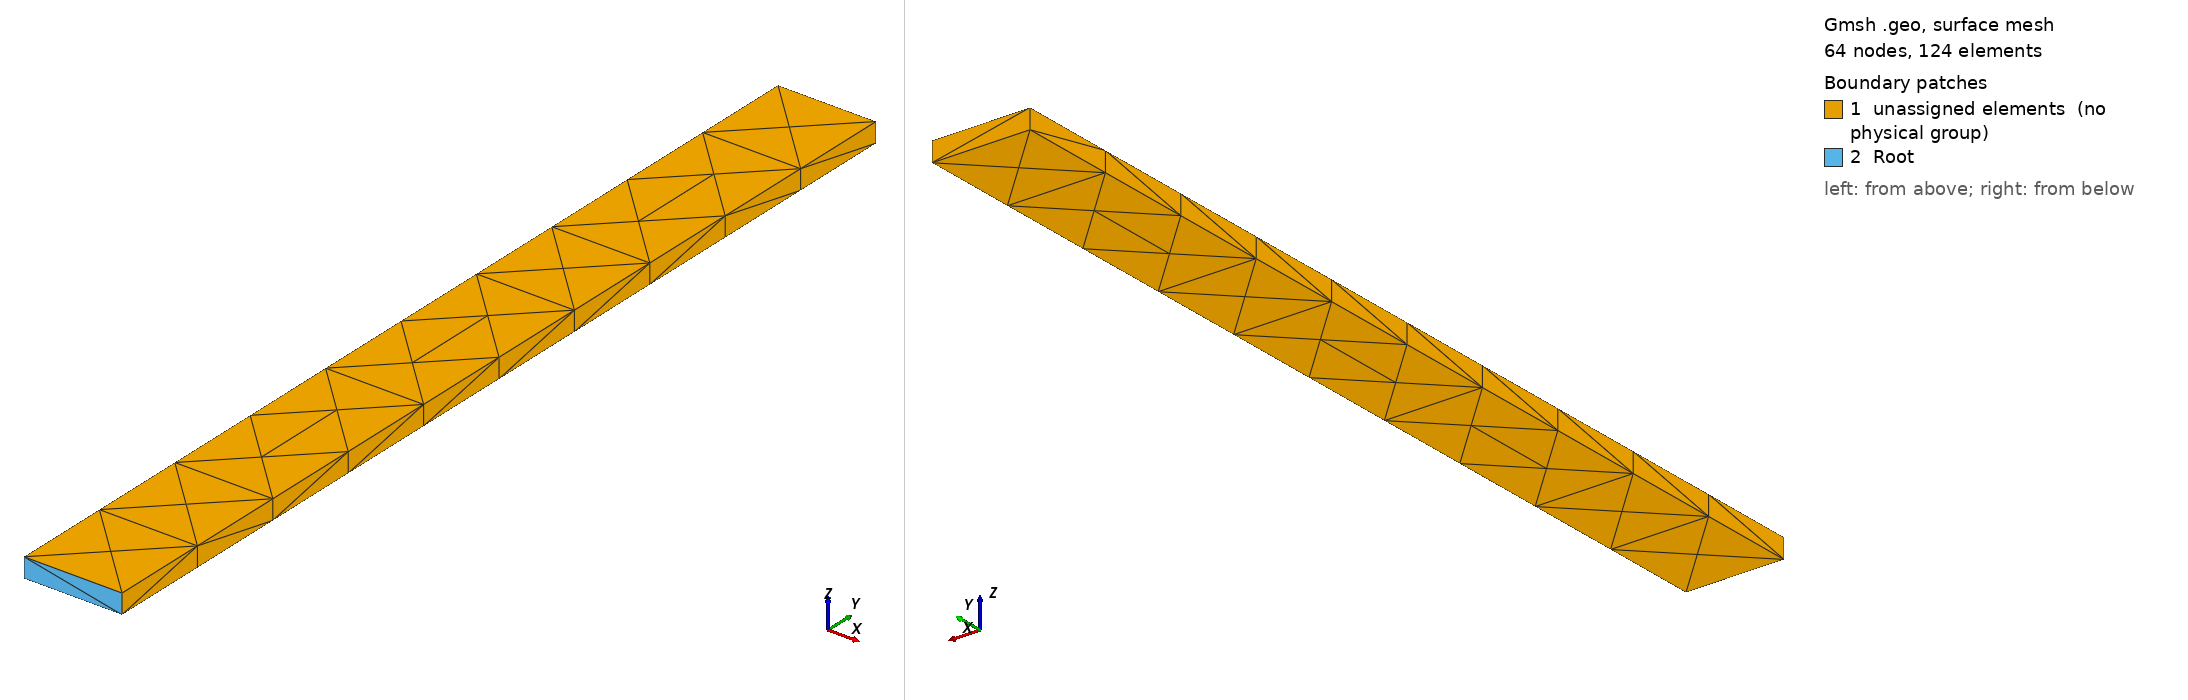

Gmsh geometry script, surface-meshed: 64 nodes, 124 surface elements. Boundary patches (legend numbers): 1 unassigned elements (no physical group), 2 Root. Left view from above one corner, right view from below the opposite corner. Legend entries are the model's physical surfaces; 'unassigned elements' are surfaces in no physical group. The drawing asked Gmsh for element sizes between 1% and 20% of the model's largest extent; the script's own settings can give other sizes.

=== box_beam.geo (drawn) ===
// Solid aluminium cantilever bar for FLAAP (gmsh script, OpenCASCADE, metres)
// 1.0 m (y) x 0.10 m (x) x 0.02 m (z); unstructured tetrahedra.
// Use mesh_order 2 (tet10) and clamp_group Root.
SetFactory("OpenCASCADE");
Box(1) = {0, 0, 0, 0.10, 1.0, 0.02};
Physical Surface("Root") = {3};     // the y = 0 face (OCC box face order: x-, x+, y-, y+, z-, z+)
Physical Volume("Bar") = {1};
Mesh.MeshSizeMax = 0.025;
